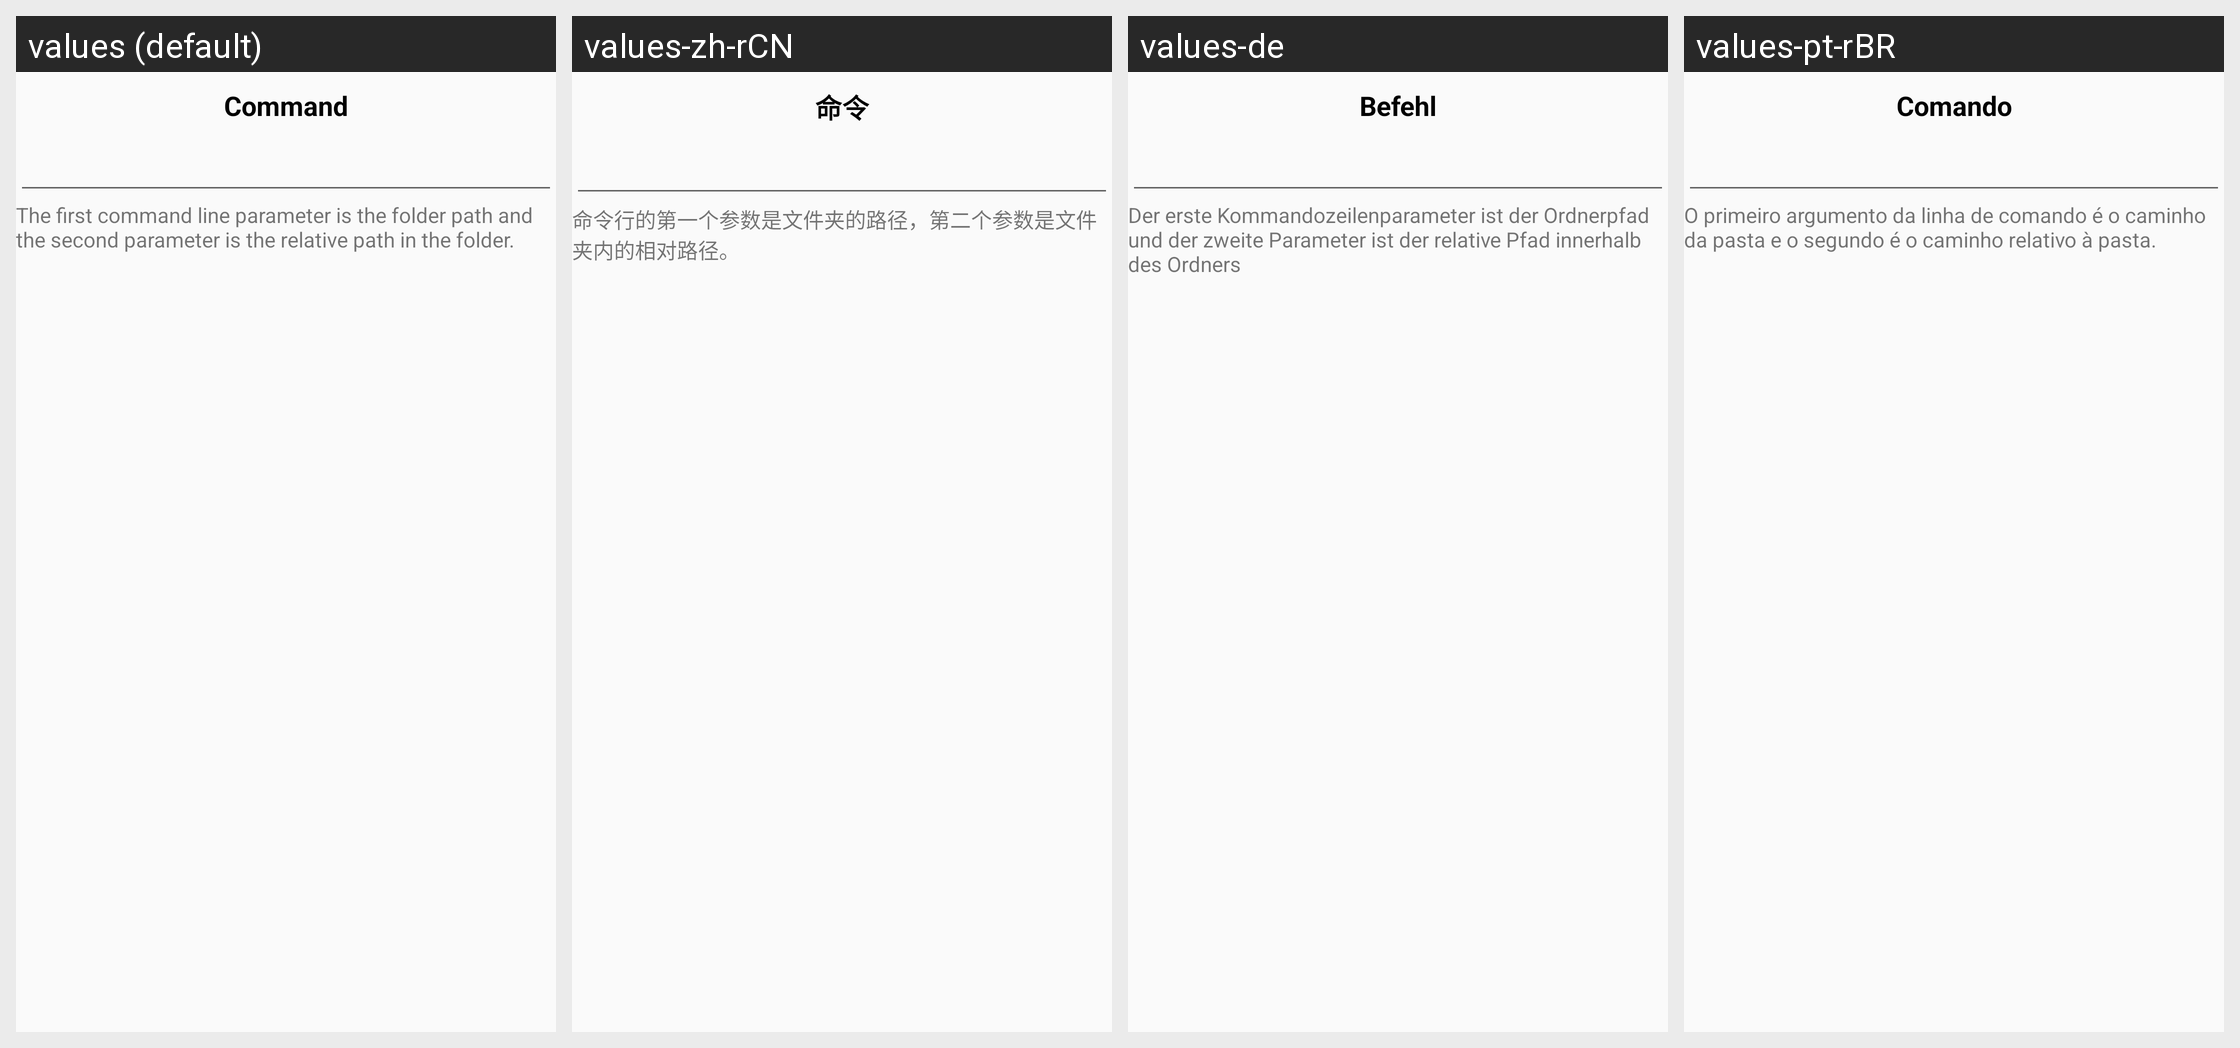

The same Android screen rendered under several of its app's locales, left to right. List the strings drawn on it with the default value and each locale's translation.
Android screen res/layout/fragment_external_versioning.xml rendered under 4 locales, left to right: values (default), values-zh-rCN, values-de, values-pt-rBR. Device: Nexus 5 (rendered at 1080×1920; each locale shown at half size, 540×960, under a caption strip naming it); theme Theme.Syncthing.
Other locales in the repository, not shown: values-ar, values-bg, values-ca-rES, values-cs, values-da, values-el, values-es, values-es-rMX, values-fi, values-fr, values-hu, values-in, values-it, values-ja, values-ko, values-nb, values-nl, values-nn, values-pl, values-pl-rPL, values-pt, values-ru, values-sk, values-sv, values-sv-rSE, values-tr, values-vi, values-zh, values-zh-rTW.
Strings drawn on this screen, with the default value and each locale's value (text and hints the layout hard-codes, and strings that could not be matched under every locale, appear in the picture but are not listed):

command
  values: Command
  values-zh-rCN: 命令
  values-de: Befehl
  values-pt-rBR: Comando

external_versioning_description
  values: The first command line parameter is the folder path and the second parameter is the relative path in the folder.
  values-zh-rCN: 命令行的第一个参数是文件夹的路径，第二个参数是文件夹内的相对路径。
  values-de: Der erste Kommandozeilenparameter ist der Ordnerpfad und der zweite Parameter ist der relative Pfad innerhalb des Ordners
  values-pt-rBR: O primeiro argumento da linha de comando é o caminho da pasta e o segundo é o caminho relativo à pasta.
